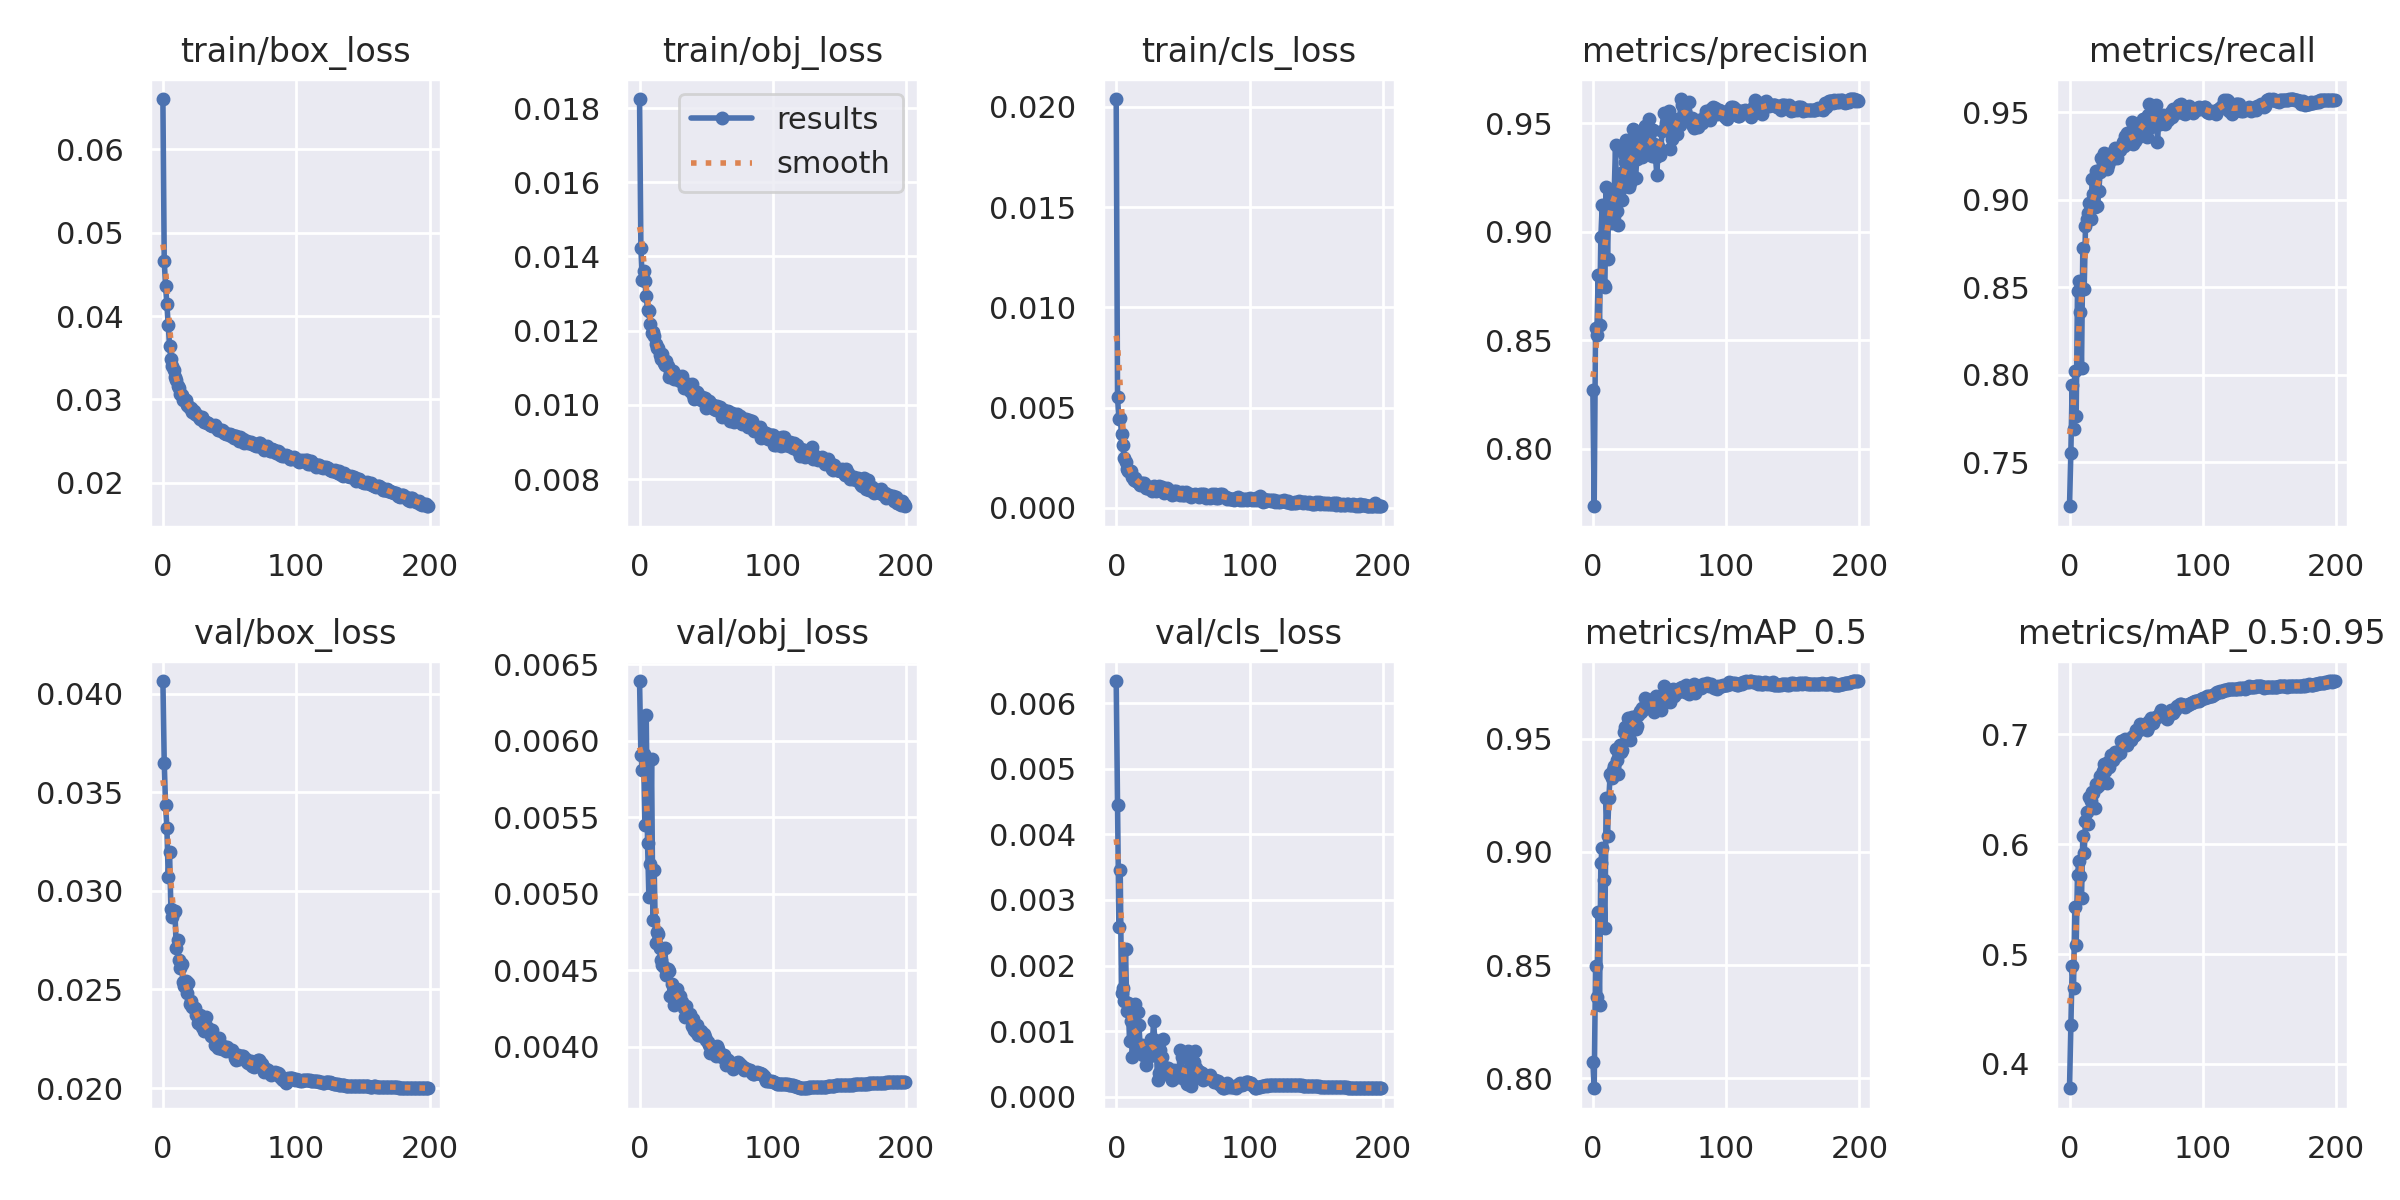

The table this chart was drawn from, first rows:
epoch, train/box_loss, train/obj_loss, train/cls_loss, metrics/precision, metrics/recall, metrics/mAP_0.5, metrics/mAP_0.5:0.95, val/box_loss, val/obj_loss, val/cls_loss, x/lr0, x/lr1, x/lr2
0, 0.06606, 0.01825, 0.02039, 0.8272, 0.7247, 0.8074, 0.3778, 0.04064, 0.00639, 0.006335, 0.07006, 0.003327, 0.003327
1, 0.04665, 0.01423, 0.005515, 0.7734, 0.7549, 0.7956, 0.4353, 0.0365, 0.005909, 0.004452, 0.04003, 0.006627, 0.006627
2, 0.04357, 0.01337, 0.004425, 0.8557, 0.7943, 0.8497, 0.4889, 0.03434, 0.00581, 0.00258, 0.009962, 0.009894, 0.009894
3, 0.04141, 0.01362, 0.004489, 0.8524, 0.7687, 0.8359, 0.4691, 0.03318, 0.00591, 0.003459, 0.009851, 0.009851, 0.009851
4, 0.0389, 0.01333, 0.003708, 0.88, 0.8018, 0.8737, 0.5426, 0.0307, 0.005446, 0.001577, 0.009851, 0.009851, 0.009851
5, 0.0364, 0.01294, 0.003136, 0.8567, 0.7765, 0.8323, 0.5085, 0.03194, 0.006169, 0.001659, 0.009802, 0.009802, 0.009802
6, 0.03488, 0.01255, 0.002505, 0.8973, 0.8478, 0.8952, 0.5723, 0.0291, 0.005333, 0.001464, 0.009753, 0.009753, 0.009753
7, 0.03396, 0.01252, 0.002274, 0.912, 0.8536, 0.9018, 0.5843, 0.02868, 0.004978, 0.002247, 0.009703, 0.009703, 0.009703
8, 0.03358, 0.01218, 0.001932, 0.8756, 0.8357, 0.8878, 0.5708, 0.02892, 0.005191, 0.001302, 0.009654, 0.009654, 0.009654
9, 0.0327, 0.01195, 0.001824, 0.8747, 0.8038, 0.8664, 0.5508, 0.02899, 0.005881, 0.001431, 0.009604, 0.009604, 0.009604
10, 0.03234, 0.01197, 0.001844, 0.9205, 0.8722, 0.9238, 0.6077, 0.0271, 0.004827, 0.0008574, 0.009555, 0.009555, 0.009555
11, 0.03166, 0.01184, 0.001861, 0.8871, 0.8489, 0.9071, 0.5916, 0.02749, 0.005155, 0.001155, 0.009505, 0.009505, 0.009505
12, 0.03136, 0.01165, 0.001535, 0.9147, 0.8851, 0.9237, 0.6207, 0.02647, 0.004676, 0.0006065, 0.009456, 0.009456, 0.009456
13, 0.0307, 0.01153, 0.001417, 0.9186, 0.8893, 0.9344, 0.6291, 0.02607, 0.00475, 0.0008524, 0.009406, 0.009406, 0.009406
14, 0.03054, 0.01152, 0.0015, 0.9041, 0.8922, 0.9328, 0.6186, 0.02628, 0.004737, 0.001409, 0.009357, 0.009357, 0.009357
15, 0.02996, 0.01135, 0.001368, 0.9149, 0.8984, 0.9362, 0.6427, 0.02537, 0.004641, 0.000671, 0.009307, 0.009307, 0.009307
16, 0.03001, 0.01124, 0.001303, 0.9178, 0.8893, 0.9379, 0.6393, 0.02516, 0.004567, 0.001297, 0.009258, 0.009258, 0.009258
17, 0.0299, 0.01138, 0.001254, 0.9397, 0.9117, 0.9456, 0.6472, 0.02541, 0.004535, 0.001096, 0.009208, 0.009208, 0.009208
18, 0.02931, 0.01114, 0.001126, 0.9093, 0.9035, 0.9405, 0.6466, 0.02482, 0.004522, 0.0007755, 0.009158, 0.009158, 0.009158
19, 0.02921, 0.01107, 0.001221, 0.9029, 0.896, 0.9343, 0.6328, 0.02531, 0.004647, 0.0007926, 0.009109, 0.009109, 0.009109
20, 0.02902, 0.01118, 0.00115, 0.919, 0.9164, 0.9473, 0.6547, 0.02427, 0.004468, 0.0006366, 0.009059, 0.009059, 0.009059
21, 0.02894, 0.01106, 0.001248, 0.9268, 0.8965, 0.9439, 0.6522, 0.02443, 0.004505, 0.0006749, 0.00901, 0.00901, 0.00901
22, 0.02854, 0.01074, 0.001019, 0.9146, 0.9052, 0.9451, 0.6534, 0.02413, 0.004493, 0.0004906, 0.00896, 0.00896, 0.00896
23, 0.02863, 0.01086, 0.001007, 0.9358, 0.9161, 0.9532, 0.662, 0.02404, 0.004331, 0.0007697, 0.008911, 0.008911, 0.008911
24, 0.0283, 0.0108, 0.001068, 0.9322, 0.924, 0.955, 0.6588, 0.02408, 0.004411, 0.0006294, 0.008861, 0.008861, 0.008861
25, 0.02829, 0.0109, 0.001034, 0.9422, 0.9205, 0.955, 0.6664, 0.02372, 0.004356, 0.0006285, 0.008812, 0.008812, 0.008812
26, 0.02796, 0.0107, 0.001016, 0.9345, 0.9265, 0.9593, 0.6732, 0.02332, 0.004269, 0.0008795, 0.008762, 0.008762, 0.008762
27, 0.02792, 0.01071, 0.0008265, 0.9205, 0.9201, 0.9523, 0.6663, 0.02329, 0.004342, 0.0007347, 0.008713, 0.008713, 0.008713
28, 0.02766, 0.01074, 0.001104, 0.9223, 0.9175, 0.9495, 0.6557, 0.0237, 0.004376, 0.001159, 0.008663, 0.008663, 0.008663
29, 0.02785, 0.01077, 0.001031, 0.9359, 0.9202, 0.9595, 0.6746, 0.02307, 0.004336, 0.0008615, 0.008614, 0.008614, 0.008614
30, 0.02758, 0.01064, 0.0008364, 0.9472, 0.9232, 0.9577, 0.6702, 0.02337, 0.004334, 0.0008078, 0.008564, 0.008564, 0.008564
31, 0.02725, 0.01072, 0.0009545, 0.941, 0.9237, 0.9596, 0.6814, 0.0229, 0.004288, 0.0002602, 0.008515, 0.008515, 0.008515
32, 0.02734, 0.01077, 0.001111, 0.9249, 0.9236, 0.9543, 0.6775, 0.02361, 0.004291, 0.0003594, 0.008466, 0.008466, 0.008466
33, 0.02716, 0.01045, 0.0009683, 0.9333, 0.9275, 0.9555, 0.6762, 0.02309, 0.004255, 0.0007197, 0.008416, 0.008416, 0.008416
34, 0.02719, 0.01055, 0.001066, 0.9402, 0.9299, 0.9606, 0.6836, 0.02289, 0.004195, 0.0006055, 0.008367, 0.008367, 0.008367
35, 0.02698, 0.01051, 0.0008376, 0.9458, 0.9258, 0.962, 0.68, 0.02277, 0.004263, 0.0008826, 0.008317, 0.008317, 0.008317
36, 0.02698, 0.01055, 0.0007708, 0.9394, 0.9237, 0.962, 0.6828, 0.02262, 0.004206, 0.0004074, 0.008268, 0.008268, 0.008268
37, 0.02681, 0.01049, 0.0009443, 0.9345, 0.9298, 0.9636, 0.6847, 0.02294, 0.00419, 0.0003405, 0.008218, 0.008218, 0.008218
38, 0.02677, 0.01036, 0.0009835, 0.9446, 0.9287, 0.9631, 0.6826, 0.02252, 0.004214, 0.0004459, 0.008169, 0.008169, 0.008169
39, 0.02694, 0.01057, 0.0007731, 0.9485, 0.9303, 0.9681, 0.6939, 0.02218, 0.004133, 0.0004382, 0.008119, 0.008119, 0.008119
40, 0.02669, 0.01028, 0.0008006, 0.939, 0.9329, 0.9644, 0.6923, 0.02253, 0.004181, 0.0003894, 0.00807, 0.00807, 0.00807
41, 0.0263, 0.01016, 0.0007378, 0.9403, 0.9308, 0.964, 0.6934, 0.02203, 0.004109, 0.0003888, 0.00802, 0.00802, 0.00802
42, 0.0263, 0.01021, 0.0006721, 0.9521, 0.9363, 0.9668, 0.6958, 0.02254, 0.004092, 0.0002574, 0.007971, 0.007971, 0.007971
43, 0.02634, 0.01035, 0.0008633, 0.9409, 0.9383, 0.9653, 0.6901, 0.02201, 0.004144, 0.0004086, 0.007921, 0.007921, 0.007921
44, 0.02629, 0.01028, 0.0006856, 0.935, 0.9344, 0.9642, 0.6935, 0.02199, 0.004078, 0.0003752, 0.007872, 0.007872, 0.007872
45, 0.02615, 0.01021, 0.0008263, 0.9466, 0.9324, 0.9676, 0.6957, 0.02215, 0.004096, 0.0003608, 0.007822, 0.007822, 0.007822
46, 0.026, 0.01013, 0.0007571, 0.9402, 0.9338, 0.9619, 0.6948, 0.02205, 0.004101, 0.0003024, 0.007772, 0.007772, 0.007772
47, 0.02586, 0.0102, 0.0007207, 0.9343, 0.9445, 0.969, 0.6973, 0.0219, 0.00407, 0.0003435, 0.007723, 0.007723, 0.007723
48, 0.02589, 0.01009, 0.0006343, 0.9261, 0.9317, 0.9636, 0.6983, 0.0221, 0.004081, 0.0007083, 0.007673, 0.007673, 0.007673
49, 0.02582, 0.01019, 0.0007985, 0.9395, 0.934, 0.9659, 0.6995, 0.02195, 0.004064, 0.000608, 0.007624, 0.007624, 0.007624
50, 0.02581, 0.009918, 0.0006376, 0.9353, 0.9361, 0.963, 0.7035, 0.0219, 0.004041, 0.0002828, 0.007574, 0.007574, 0.007574
51, 0.02558, 0.01004, 0.0006448, 0.9377, 0.9357, 0.9625, 0.704, 0.02188, 0.004032, 0.0002653, 0.007525, 0.007525, 0.007525
52, 0.02575, 0.01011, 0.0008069, 0.9466, 0.9386, 0.9662, 0.7038, 0.02193, 0.004011, 0.0004002, 0.007476, 0.007476, 0.007476
53, 0.02542, 0.01006, 0.0006496, 0.9545, 0.9437, 0.9732, 0.709, 0.02172, 0.00396, 0.000194, 0.007426, 0.007426, 0.007426
54, 0.02561, 0.009998, 0.0006984, 0.9474, 0.9404, 0.966, 0.7059, 0.02152, 0.003984, 0.0007033, 0.007377, 0.007377, 0.007377
55, 0.02555, 0.009992, 0.0006776, 0.95, 0.9461, 0.9701, 0.7071, 0.02144, 0.003959, 0.000284, 0.007327, 0.007327, 0.007327
56, 0.02537, 0.009893, 0.0005452, 0.9505, 0.9453, 0.9703, 0.7075, 0.02166, 0.003985, 0.0001692, 0.007278, 0.007278, 0.007278
57, 0.02496, 0.009858, 0.0005975, 0.9556, 0.9449, 0.9717, 0.7094, 0.02146, 0.003938, 0.0004288, 0.007228, 0.007228, 0.007228
58, 0.0255, 0.009973, 0.0006671, 0.9381, 0.9361, 0.9663, 0.7041, 0.02152, 0.004005, 0.000537, 0.007178, 0.007178, 0.007178
59, 0.02505, 0.009855, 0.0006939, 0.9427, 0.9487, 0.9689, 0.7063, 0.02162, 0.003981, 0.0007013, 0.007129, 0.007129, 0.007129
... 140 more rows
